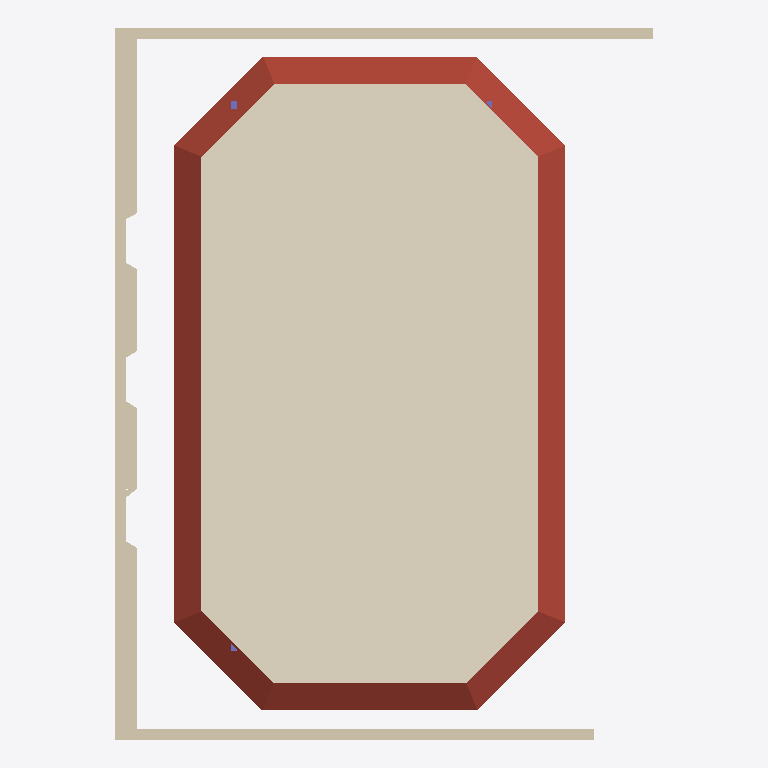
Plan cut of the same IFC building model at storey 'Level 1' (level 4.00 m, cut at 5.40 m), seen from above with north up, elements coloured by IFC class: 15 walls (beige), 1 covering (cream), 1 roof (red-brown), 1 column (violet). Cut surfaces are drawn darker.
Extent 19.9 m × 26.3 m × 5.3 m (x, y, z). Storeys (2): Level 0 at 0.00 m; Level 1 at 4.00 m. Elements (50): 28 IfcWall, 11 IfcWindow, 5 IfcColumn, 2 IfcCovering, 2 IfcDoor, 1 IfcRoof, 1 IfcSlab.

HEADER;
FILE_DESCRIPTION(('ViewDefinition [CoordinationView, QuantityTakeOffAddOnView]','RevitIdentifiers [ContentGUID: d78e387d-15dc-4891-ba42-5cfc638a8bdf, VersionGUID: a649dfb1-70cf-42dc-afe9-aff79ce1631a, NumberOfSaves: 5]','CoordinateReference [CoordinateBase: Shared Coordinates]'),'2;1');
FILE_NAME('BaseRoom-v2.ifc','2026-03-22T15:31:35+00:00',(''),(''),'ODA SDAI 25.12','Autodesk Revit 26.0.4.409 (ENU) - IFC 26.0.4.409','');
FILE_SCHEMA(('IFC4X3'));
ENDSEC;
DATA;
#29=IFCPROJECT('3NZZXz5Tn8aRf2NFoSTNGl',#18,'Project Number',$,$,'Project Name','Project Status',(#24),#3133);
#44=IFCSITE('3NZZXz5Tn8aRf2NFoSTNGj',#18,'Default',$,$,#43,$,$,.ELEMENT.,(37,1,44,905700),(-7,-55,-19,-309616),0.0,$,$);
#34=IFCBUILDING('3NZZXz5Tn8aRf2NFoSTNGk',#18,'',$,$,#32,$,'',.ELEMENT.,$,$,#33);
#37=IFCBUILDINGSTOREY('3Zu5Bv0LOHrPC10026FoQQ',#18,'Level 0',$,'Level:Circle Head - Project Datum',#36,$,'Level 0',.ELEMENT.,0.0);
#41=IFCBUILDINGSTOREY('15Z0v90RiHrPC20026FoKR',#18,'Level 1',$,'Level:Circle Head - Project Datum',#40,$,'Level 1',.ELEMENT.,3.999999999999999);
#1604=IFCCOVERING('265bXYl0f7KuG67j1AXu4b',#18,'Compound Ceiling:Plain:552291',$,'Compound Ceiling:Plain',#1585,#1603,'552291',.CEILING.);
#1816=IFCROOF('265bXYl0f7KuG67j1AXu7_',#18,'Basic Roof:Ceiling_Pladur-5cm:552376',$,'Basic Roof:Ceiling_Pladur-5cm',#1621,$,'552376',.NOTDEFINED.);
#68=IFCWALL('19fplHRRD7QBHZAbmMCS50',#18,'Basic Wall:W_EXT_GENERIC_40:548013',$,'Basic Wall:W_EXT_GENERIC_40',#53,#57,'548013',.NOTDEFINED.);
#115=IFCWALL('19fplHRRD7QBHZAbmMCS2w',#18,'Basic Wall:W_EXT_GENERIC_40:548183',$,'Basic Wall:W_EXT_GENERIC_40',#103,#107,'548183',.NOTDEFINED.);
#2225=IFCWALL('3weRhal4X8cgiNXASukPHL',#18,'Basic Wall:W_EXT_GENERIC_80:554753',$,'Basic Wall:W_EXT_GENERIC_80',#2213,#2217,'554753',.NOTDEFINED.);
#151=IFCWALL('19fplHRRD7QBHZAbmMCS1V',#18,'Basic Wall:W_EXT_GENERIC_80:548274',$,'Basic Wall:W_EXT_GENERIC_80',#139,#143,'548274',.NOTDEFINED.);
#2369=IFCWALL('3weRhal4X8cgiNXASukPap',#18,'Basic Wall:W_EXT_GENERIC_80:555623',$,'Basic Wall:W_EXT_GENERIC_80',#2357,#2361,'555623',.NOTDEFINED.);
#2297=IFCWALL('3weRhal4X8cgiNXASukPfe',#18,'Basic Wall:W_EXT_GENERIC_80:555324',$,'Basic Wall:W_EXT_GENERIC_80',#2285,#2289,'555324',.NOTDEFINED.);
#2189=IFCWALL('3weRhal4X8cgiNXASukPMD',#18,'Basic Wall:W_EXT_GENERIC_40:554713',$,'Basic Wall:W_EXT_GENERIC_40',#2177,#2181,'554713',.NOTDEFINED.);
#2261=IFCWALL('3weRhal4X8cgiNXASukPkm',#18,'Basic Wall:W_EXT_GENERIC_40:555236',$,'Basic Wall:W_EXT_GENERIC_40',#2249,#2253,'555236',.NOTDEFINED.);
#2333=IFCWALL('3weRhal4X8cgiNXASukPhq',#18,'Basic Wall:W_EXT_GENERIC_40:555424',$,'Basic Wall:W_EXT_GENERIC_40',#2321,#2325,'555424',.NOTDEFINED.);
#1563=IFCCOLUMN('3U5PfPryTB6PK7JpSzQwSc',#18,'C_CONCRETE_RECTANGULAR:20x30:552102',$,'C_CONCRETE_RECTANGULAR:20x30',#1562,#1559,'552102',.COLUMN.);
#2409=IFCWALL('3weRhal4X8cgiNXASukPu6',#18,'Basic Wall:W_EXT_GENERIC_20:556370',$,'Basic Wall:W_EXT_GENERIC_20',#2394,#2398,'556370',.NOTDEFINED.);
#2454=IFCWALL('3weRhal4X8cgiNXASukPtk',#18,'Basic Wall:W_EXT_GENERIC_20:556730',$,'Basic Wall:W_EXT_GENERIC_20',#2438,#2442,'556730',.NOTDEFINED.);
#2536=IFCWALL('3weRhal4X8cgiNXASukPmA',#18,'Basic Wall:W_EXT_GENERIC_20:556894',$,'Basic Wall:W_EXT_GENERIC_20',#2520,#2524,'556894',.NOTDEFINED.);
#2495=IFCWALL('3weRhal4X8cgiNXASukPnM',#18,'Basic Wall:W_EXT_GENERIC_20:556802',$,'Basic Wall:W_EXT_GENERIC_20',#2479,#2483,'556802',.NOTDEFINED.);
#2577=IFCWALL('3weRhal4X8cgiNXASukMDJ',#18,'Basic Wall:W_EXT_GENERIC_20:557063',$,'Basic Wall:W_EXT_GENERIC_20',#2561,#2565,'557063',.NOTDEFINED.);
#2616=IFCWALL('3weRhal4X8cgiNXASukM89',#18,'Basic Wall:W_EXT_GENERIC_20:557405',$,'Basic Wall:W_EXT_GENERIC_20',#2602,#2606,'557405',.NOTDEFINED.);
ENDSEC;
